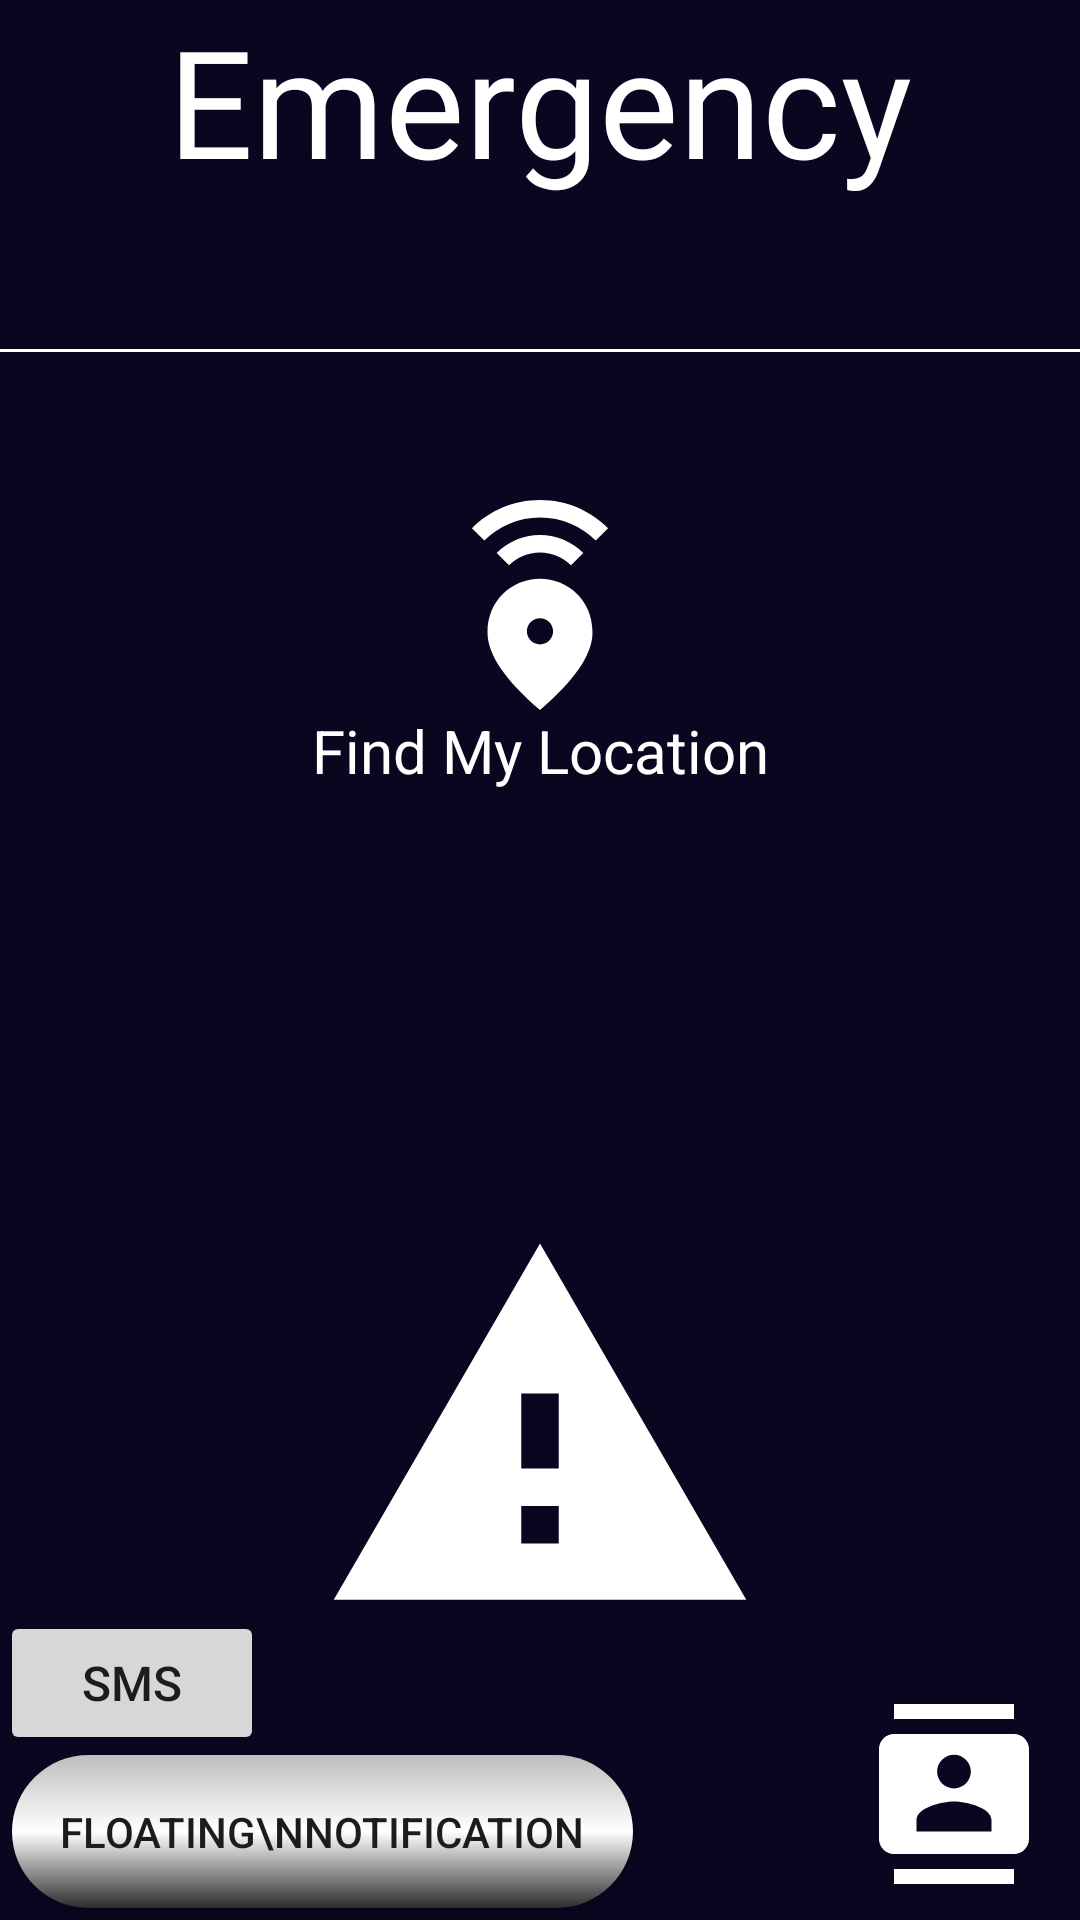

Android layout source for this screen:
<!-- AndroidManifest.xml: application theme Theme.Projectx -->
<!-- res/layout/activity_main.xml -->
<?xml version="1.0" encoding="utf-8"?>
<androidx.constraintlayout.widget.ConstraintLayout xmlns:android="http://schemas.android.com/apk/res/android"
    xmlns:app="http://schemas.android.com/apk/res-auto"
    xmlns:tools="http://schemas.android.com/tools"
    android:id="@+id/main"
    android:layout_width="match_parent"
    android:layout_height="match_parent"
    android:background="@color/backgroundlist"
    tools:context=".MainActivity">

    <TextView
        android:id="@+id/tv_title"
        android:layout_width="wrap_content"
        android:layout_height="wrap_content"
        android:fontFamily="@font/poppins_bold"
        android:text="Emergency"
        android:textColor="@color/white"
        android:textSize="50dp"
        app:layout_constraintEnd_toEndOf="parent"
        app:layout_constraintStart_toStartOf="parent"
        app:layout_constraintTop_toTopOf="parent" />

    <ImageButton
        android:id="@+id/btn_call"
        android:layout_width="wrap_content"
        android:layout_height="wrap_content"
        android:layout_marginTop="50dp"
        android:background="@drawable/warning_sign"
        android:onClick="Call"
        app:layout_constraintBottom_toBottomOf="parent"
        app:layout_constraintEnd_toEndOf="parent"
        app:layout_constraintStart_toStartOf="parent"
        app:layout_constraintTop_toBottomOf="@+id/textView9" />

    <ImageButton
        android:id="@+id/imageButton2"
        android:layout_width="wrap_content"
        android:layout_height="wrap_content"
        android:background="@color/drawbg"
        android:onClick="close"
        android:padding="12dp"
        app:layout_constraintBottom_toBottomOf="parent"
        app:layout_constraintEnd_toEndOf="parent"
        app:srcCompat="@drawable/contacts" />

    <ImageButton
        android:id="@+id/location_btn"
        android:layout_width="wrap_content"
        android:layout_height="wrap_content"
        android:layout_marginTop="100dp"
        android:background="@drawable/location"
        android:paddingTop="16dp"
        android:paddingBottom="16dp"
        app:layout_constraintEnd_toEndOf="parent"
        app:layout_constraintStart_toStartOf="parent"
        app:layout_constraintTop_toBottomOf="@+id/tv_title" />

    <TextView
        android:id="@+id/textView9"
        android:layout_width="wrap_content"
        android:layout_height="wrap_content"
        android:text="Find My Location"
        android:textColor="@color/white"
        android:textSize="20dp"
        app:layout_constraintEnd_toEndOf="parent"
        app:layout_constraintStart_toStartOf="parent"
        app:layout_constraintTop_toBottomOf="@+id/location_btn" />

    <ImageView
        android:id="@+id/imageView2"
        android:layout_width="0dp"
        android:layout_height="1dp"
        app:layout_constraintBottom_toTopOf="@+id/location_btn"
        app:layout_constraintEnd_toEndOf="parent"
        app:layout_constraintStart_toStartOf="parent"
        app:layout_constraintTop_toBottomOf="@+id/tv_title"
        app:srcCompat="@drawable/seperator" />

    <androidx.appcompat.widget.AppCompatButton
        android:id="@+id/button6"
        android:layout_width="wrap_content"
        android:layout_height="wrap_content"
        android:layout_margin="4dp"
        android:background="@drawable/widgetbackround"
        android:onClick="displayNtf"
        android:padding="16dp"
        android:text="Floating\nNotification"
        app:layout_constraintBottom_toBottomOf="parent"
        app:layout_constraintStart_toStartOf="parent" />

    <Button
        android:id="@+id/sendMessage"
        android:layout_width="wrap_content"
        android:layout_height="wrap_content"
        android:onClick="sms"
        android:text="SMS"
        android:textSize="16sp"
        app:layout_constraintBottom_toTopOf="@+id/button6"
        app:layout_constraintStart_toStartOf="parent" />

</androidx.constraintlayout.widget.ConstraintLayout>
<!-- resources referenced by this layout -->
<resources>
  <color name="backgroundlist">#0B0620</color>
  <color name="drawbg">#00FFFFFF</color>
  <color name="white">#FFFFFFFF</color>
  <!-- drawable contacts (drawable) -->
  <vector xmlns:android="http://schemas.android.com/apk/res/android" android:height="60dp" android:tint="#FFFFFF" android:viewportHeight="24" android:viewportWidth="24" android:width="60dp">
        
      <path android:fillColor="@android:color/white" android:pathData="M20,0L4,0v2h16L20,0zM4,24h16v-2L4,22v2zM20,4L4,4c-1.1,0 -2,0.9 -2,2v12c0,1.1 0.9,2 2,2h16c1.1,0 2,-0.9 2,-2L22,6c0,-1.1 -0.9,-2 -2,-2zM12,6.75c1.24,0 2.25,1.01 2.25,2.25s-1.01,2.25 -2.25,2.25S9.75,10.24 9.75,9 10.76,6.75 12,6.75zM17,17L7,17v-1.5c0,-1.67 3.33,-2.5 5,-2.5s5,0.83 5,2.5L17,17z"/>
      
  </vector>
  <!-- drawable location (drawable) -->
  <vector xmlns:android="http://schemas.android.com/apk/res/android" android:height="70dp" android:tint="#FFFFFF" android:viewportHeight="24" android:viewportWidth="24" android:width="70dp">
        
      <path android:fillColor="@android:color/white" android:pathData="M12,9c-3.15,0 -6,2.41 -6,6.15c0,2.49 2,5.44 6,8.85c4,-3.41 6,-6.36 6,-8.85C18,11.41 15.15,9 12,9zM12,16.5c-0.83,0 -1.5,-0.67 -1.5,-1.5s0.67,-1.5 1.5,-1.5s1.5,0.67 1.5,1.5S12.83,16.5 12,16.5zM12,4c1.93,0 3.68,0.78 4.95,2.05l-1.41,1.41C14.63,6.56 13.38,6 12,6S9.37,6.56 8.46,7.46L7.05,6.05C8.32,4.78 10.07,4 12,4zM19.78,3.23l-1.41,1.41C16.74,3.01 14.49,2 12.01,2S7.27,3.01 5.64,4.63L4.22,3.22C6.22,1.23 8.97,0 12.01,0S17.79,1.23 19.78,3.23z"/>
      
  </vector>
  <!-- drawable seperator (drawable) -->
  <?xml version="1.0" encoding="utf-8"?>
  <shape xmlns:android="http://schemas.android.com/apk/res/android">
      <solid android:color="@color/white"></solid>
      <size android:height="4dp"></size>
  </shape>
  <!-- drawable warning_sign (drawable) -->
  <vector xmlns:android="http://schemas.android.com/apk/res/android" android:height="150dp" android:tint="#FFFFFF" android:viewportHeight="24" android:viewportWidth="24" android:width="150dp">
        
      <path android:fillColor="@android:color/white" android:pathData="M1,21h22L12,2 1,21zM13,18h-2v-2h2v2zM13,14h-2v-4h2v4z"/>
      
  </vector>
  <!-- drawable widgetbackround (drawable) -->
  <?xml version="1.0" encoding="utf-8"?>
  <shape xmlns:android="http://schemas.android.com/apk/res/android">
      <gradient
          android:angle="-135"
          android:centerColor="#FFFFFF"
          android:endColor="#2E2C2E"
          android:startColor="#BFBDBD"
          android:type="linear" />
      <corners android:radius="32dp"/>
  </shape>
  <style name="Theme.Projectx" parent="Base.Theme.Projectx" />
  <style name="Base.Theme.Projectx" parent="Theme.Material3.DayNight.NoActionBar">
          
          
      </style>
</resources>
